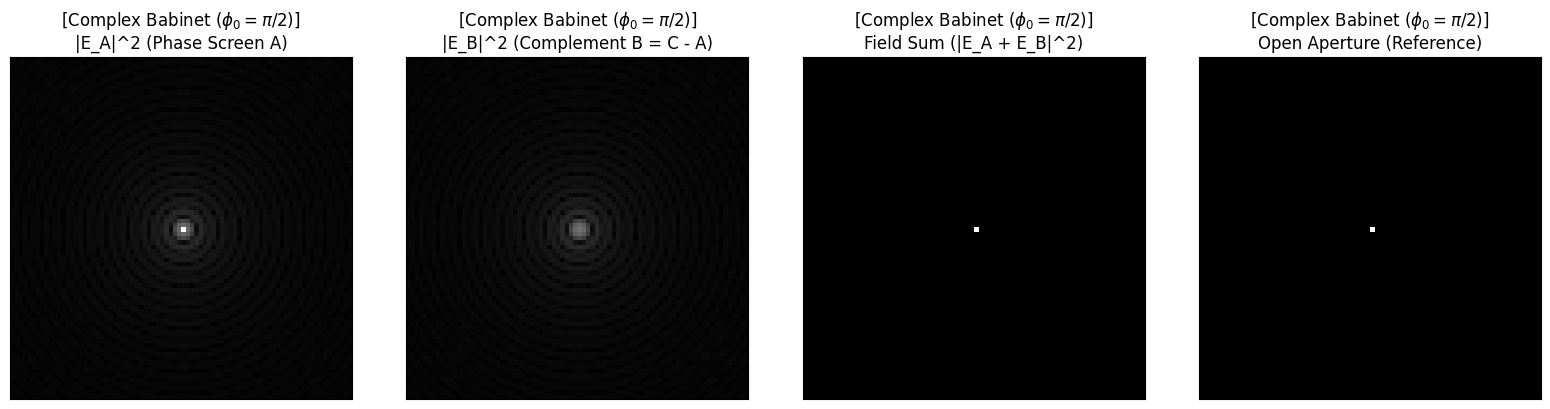

Write the Python code that produced this figure.
import matplotlib.pyplot as plt
import numpy as np
from numpy.fft import fft2

# === 解決中文顯示問題的程式碼 (保持不變) ===
plt.rcParams['font.sans-serif'] = ['Microsoft JhengHei', 'SimHei', 'Arial Unicode MS']
plt.rcParams['axes.unicode_minus'] = False # 解決負號顯示問題
# ==================================

# ---------- small helper: 2D fftshift (保持不變) ----------
def myfftshift(X):
    # 將零頻率分量移到中心
    return np.roll(np.roll(X, X.shape[0]//2, axis=0),
                   X.shape[1]//2, axis=1)

# ========== parameters (使用你原始的參數名稱) ==========
N = 200        # FFT grid size
D = 80         # circular aperture diameter (in pixels)
CROP = 80      # 中央要看的區域大小 (CROP x CROP)
PHI_0 = np.pi / 2 # 相位屏引入的相移 (90 度)
C = 1.0        # Constant uniform field C (設為 1 + 0i)

# ========== build aperture masks (使用你原始的變數名稱 A, A_comp) ==========
x = np.arange(N)
y = np.arange(N)
xx, yy = np.meshgrid(x, y)
cx, cy = N//2, N//2

# Mask A_binary (A): transparent circular aperture (1 inside, 0 outside)
A_binary = ((xx - cx)**2 + (yy - cy)**2 <= (D/2)**2).astype(float)

# Mask A_comp_binary (A_comp): complement of A_binary (0 inside, 1 outside)
A_comp_binary = 1.0 - A_binary

# Open aperture (full square, C=1) - 必須是複數型態
A_open = np.ones((N, N), dtype=complex)

# ========== 定義複數傳輸函數 (與 Case 4 邏輯一致) ==========

# 屏 A: 圓孔內相移 PHI_0 (e^(i PHI_0))，圓孔外 1 (無相移)
# 這裡的 A(x) 是純相位屏，振幅 a(x)=1 處處透光
A_complex = A_binary * np.exp(1j * PHI_0) + A_comp_binary * 1.0
maskA = A_complex # 使用你原始的 maskA 變數名稱

# 屏 B (互補屏): B(x) = C - A(x) = 1 - A_complex
# 這裡的 B(x) 是複雜的振幅-相位屏，圓孔外的傳輸率為 0 (不透光)
maskB = C - A_complex # 使用一個新的 maskB 變數名稱，以區分你原程式碼的 maskA_comp

# ========== Fraunhofer diffraction via FFT (修改為返回 E 和 I) ==========
def fraunhofer(mask):
    # 進行 FFT，結果 E 是複數電場
    E = fft2(mask)
    E = myfftshift(E)
    I = np.abs(E)**2 # 強度 I = |E|^2
    return E, I

# ========== 中央裁切 (保持不變) ==========
def crop_center(I, M):
    cx, cy = I.shape[0]//2, I.shape[1]//2
    h = M//2
    return I[cx-h:cx+h, cy-h:cy+h]

# ========== Matplotlib 輔助函數：繪製裁切後的強度圖案 (保持不變) ==========
def plot_intensity(ax, I_cropped, title):
    gamma = 0.25
    I_disp = I_cropped**gamma
    
    im = ax.imshow(I_disp, cmap='gray', vmin=0, vmax=1)
    ax.set_title(title)
    
    ax.set_xticks([])
    ax.set_yticks([])

# ========== 模擬與繪圖 ==========

# 1. 計算三個場的繞射電場 E 和強度 I
E_A, I_A = fraunhofer(maskA)
E_B, I_B = fraunhofer(maskB)
E_open, I_open = fraunhofer(A_open)

# 2. 廣義 Babinet 檢查: E_sum = E_A + E_B
E_sum = E_A + E_B
I_sum = np.abs(E_sum)**2

# 3. 歸一化
# Babinet 原理關注中央點以外的區域，但整體歸一化有助於圖像對比。
# 以全透光光圈 I_open 的最大值來歸一化 Field Sum，確保其中心亮點為 1
I_open_max = np.max(I_open)
if I_open_max > 0:
    I_sum_norm = I_sum / I_open_max
else:
    I_sum_norm = I_sum

# 對 A 和 B 的圖案歸一化，以確保它們的非中心區域可以清晰比較
I_max_A_B = max(np.max(I_A), np.max(I_B))
if I_max_A_B > 0:
    I_A_norm = I_A / I_max_A_B
    I_B_norm = I_B / I_max_A_B
else:
    I_A_norm = I_A
    I_B_norm = I_B


# 4. 中央裁切
I_A_c = crop_center(I_A_norm, CROP)
I_B_c = crop_center(I_B_norm, CROP)
I_sum_c = crop_center(I_sum_norm, CROP)
I_open_c = crop_center(I_open, CROP) # 參考圖不需要再次歸一化

# 5. 繪圖 (1 行 x 4 列)
fig, axes = plt.subplots(1, 4, figsize=(16, 4)) 
case_name = f"Complex Babinet ($\phi_0 = \pi/2$)"

plot_intensity(axes[0], I_A_c, f"[{case_name}]\n|E_A|^2 (Phase Screen A)")
plot_intensity(axes[1], I_B_c, f"[{case_name}]\n|E_B|^2 (Complement B = C - A)")
plot_intensity(axes[2], I_sum_c, f"[{case_name}]\nField Sum (|E_A + E_B|^2)")
plot_intensity(axes[3], I_open_c, f"[{case_name}]\nOpen Aperture (Reference)")

# 調整子圖間距
plt.tight_layout()

# ========== Babinet check ==========
E_open = myfftshift(fft2(A_open))
err = np.sum(np.abs(E_A + E_B - E_open)) / np.sum(np.abs(E_open))

print(f"--- 複數 Babinet 模擬結果 ---")
print(f"屏 A (Phase Screen) 的最大強度: {np.max(I_A):.2f}")
print(f"屏 B (Complement) 的最大強度: {np.max(I_B):.2f}")
print(f"電場疊加 |E_A + E_B|^2 的最大強度: {np.max(I_sum):.2f}")
print(f"全透光光圈 |E_open|^2 的最大強度: {np.max(I_open):.2f}")
print(f"Babinet 相對誤差 max(|E_A + E_B - E_open|) / max(|E_open|) = {err:.4e}")


# 顯示 Matplotlib 圖形
# 
plt.savefig('complex_babinet_result.png', dpi=300, bbox_inches='tight')
plt.show()
